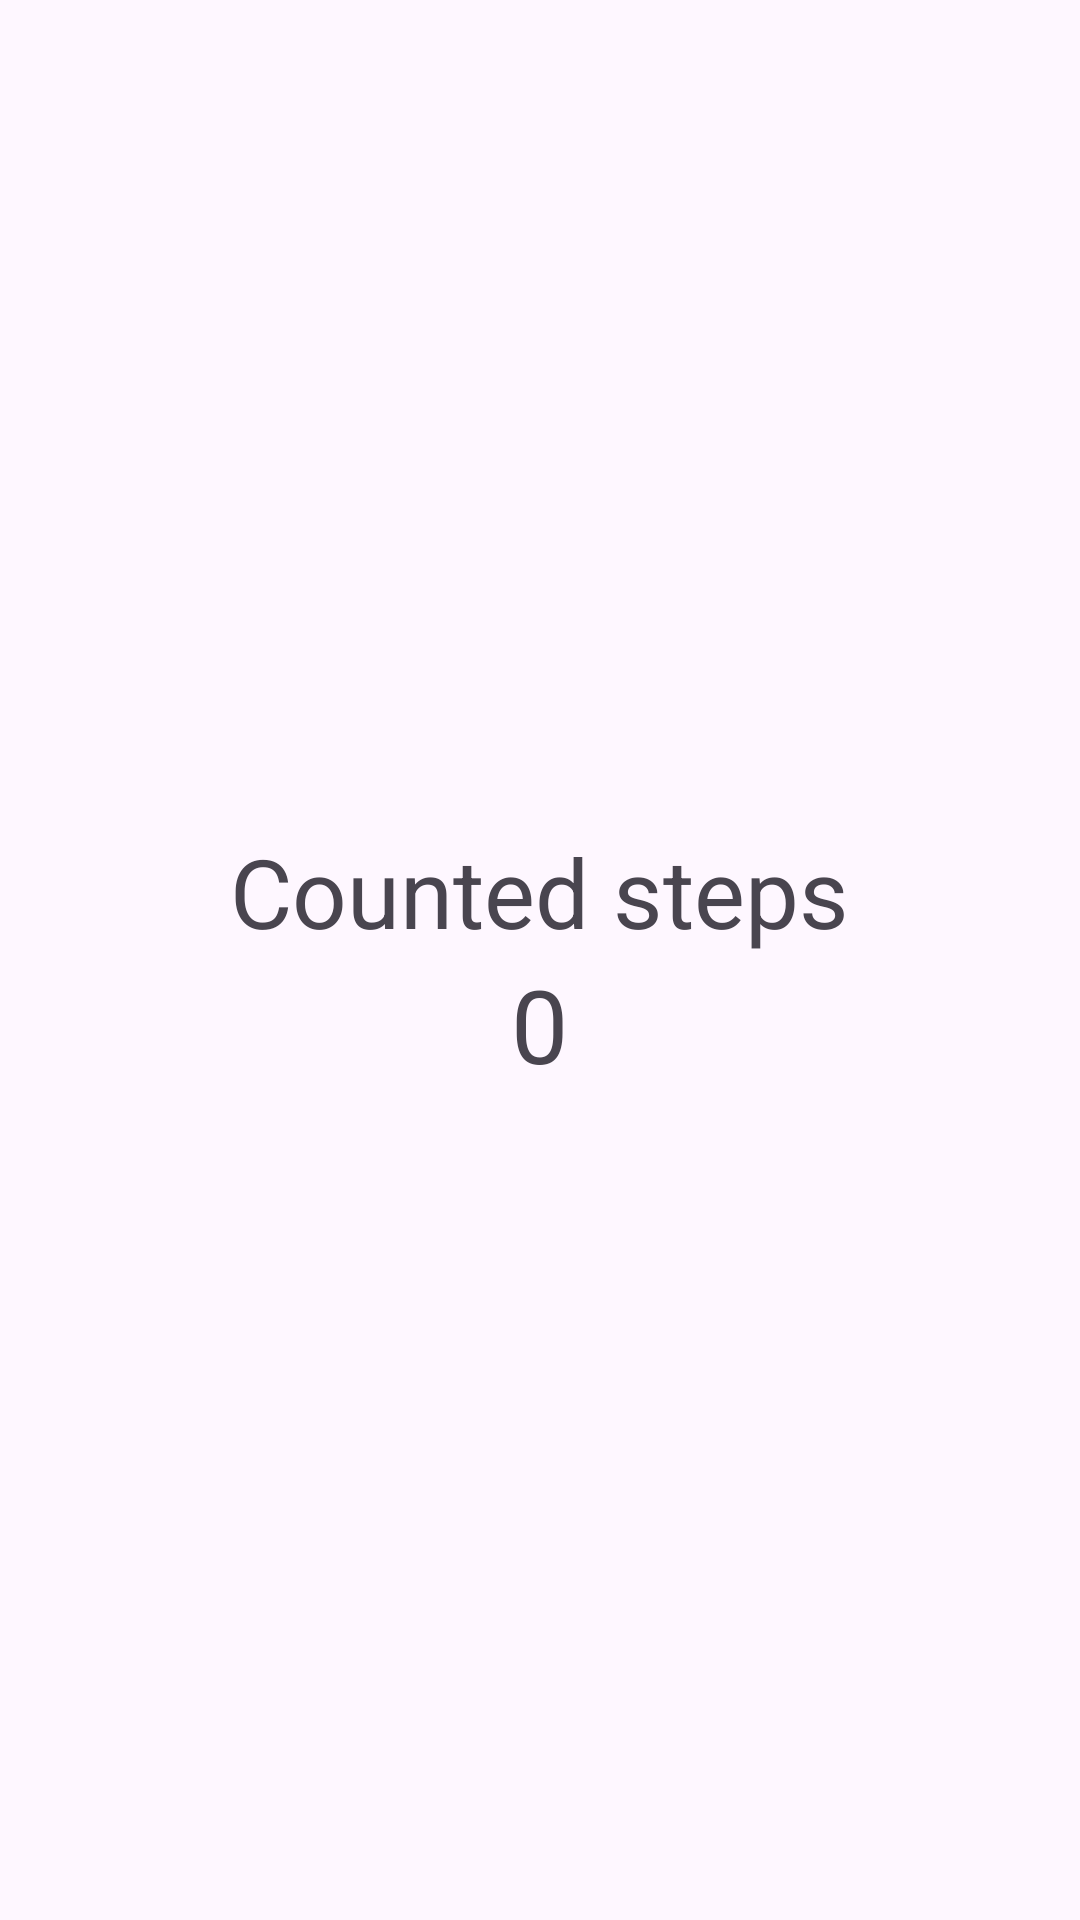

Reconstruct the res/layout file that produces this screen, plus the resources it refers to.
<!-- AndroidManifest.xml: application theme Theme.HackerTracker -->
<!-- res/layout/activity_main.xml -->
<?xml version="1.0" encoding="utf-8"?>
<LinearLayout xmlns:android="http://schemas.android.com/apk/res/android"
    android:layout_width="match_parent"
    android:layout_height="match_parent"
    android:orientation="vertical"
    android:gravity="center"
    android:padding="24dp">

    <TextView
        android:id="@+id/stepCountHeadline"
        android:layout_width="wrap_content"
        android:layout_height="wrap_content"
        android:text="Counted steps"
        android:textSize="32sp" />

    <TextView
        android:id="@+id/stepCount"
        android:layout_width="wrap_content"
        android:layout_height="wrap_content"
        android:text="0"
        android:textSize="34sp" />
</LinearLayout>
<!-- resources referenced by this layout -->
<resources>
  <style name="Theme.HackerTracker" parent="Base.Theme.HackerTracker" />
  <style name="Base.Theme.HackerTracker" parent="Theme.Material3.DayNight.NoActionBar">
          
          
      </style>
</resources>
